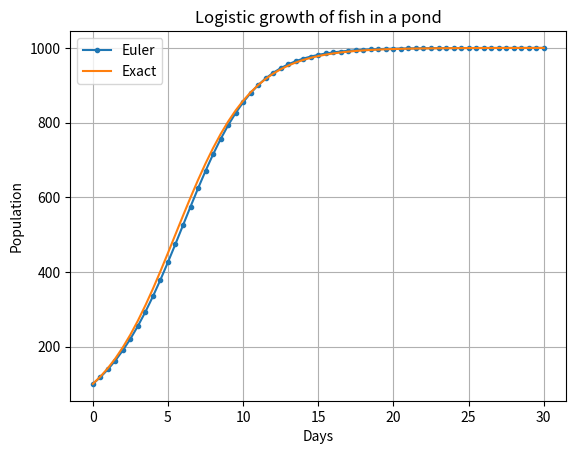

Reproduce this figure in Python. (Note: this script raises an exception after producing the figure.)
import numpy as np
import matplotlib.pyplot as plt

# ---------- PART C: change the step size h and the rate k ----------
def cooling(h, k, T0=90.0, Ta=25.0, end=30.0):
    t = np.arange(0, end + h, h)
    T = np.zeros_like(t); T[0] = T0
    for i in range(len(t) - 1):
        T[i + 1] = T[i] + h * (-k * (T[i] - Ta))
    exact = Ta + (T0 - Ta) * np.exp(-k * t)
    return t, T, exact
print("PART C - final temperature error at 30 min")
for h, k in ((1.0, 0.12), (5.0, 0.12), (0.1, 0.12), (1.0, 0.30)):
    t, T, ex = cooling(h, k)
    print(f"h={h:<4} k={k:<4}: Euler={T[-1]:.3f} C, exact={ex[-1]:.3f} C, error={abs(T[-1] - ex[-1]):.4f} C")

# ---------- PART E: new real-world case ----------
# Assumption: fish population in a pond follows logistic growth dP/dt = r P (1 - P/K).
r, K, P0, h, end = 0.4, 1000.0, 100.0, 0.5, 30.0
t = np.arange(0, end + h, h)
P = np.zeros_like(t); P[0] = P0
for i in range(len(t) - 1):
    P[i + 1] = P[i] + h * r * P[i] * (1 - P[i] / K)
exact = K / (1 + ((K - P0) / P0) * np.exp(-r * t))
print("\nPART E - pond population (r=0.4, K=1000, P0=100, h=0.5 days)")
print(f"Euler after 30 days: {P[-1]:.1f} | exact: {exact[-1]:.1f} | max error: {np.max(np.abs(P - exact)):.1f}")
print(f"Day when population first exceeds 500 (Euler): {t[np.argmax(P > 500)]:.1f}")
plt.plot(t, P, marker="o", markersize=3, label="Euler"); plt.plot(t, exact, label="Exact")
plt.xlabel("Days"); plt.ylabel("Population"); plt.title("Logistic growth of fish in a pond")
plt.legend(); plt.grid(True); plt.savefig("../images/task_17_modified.png", dpi=120)
